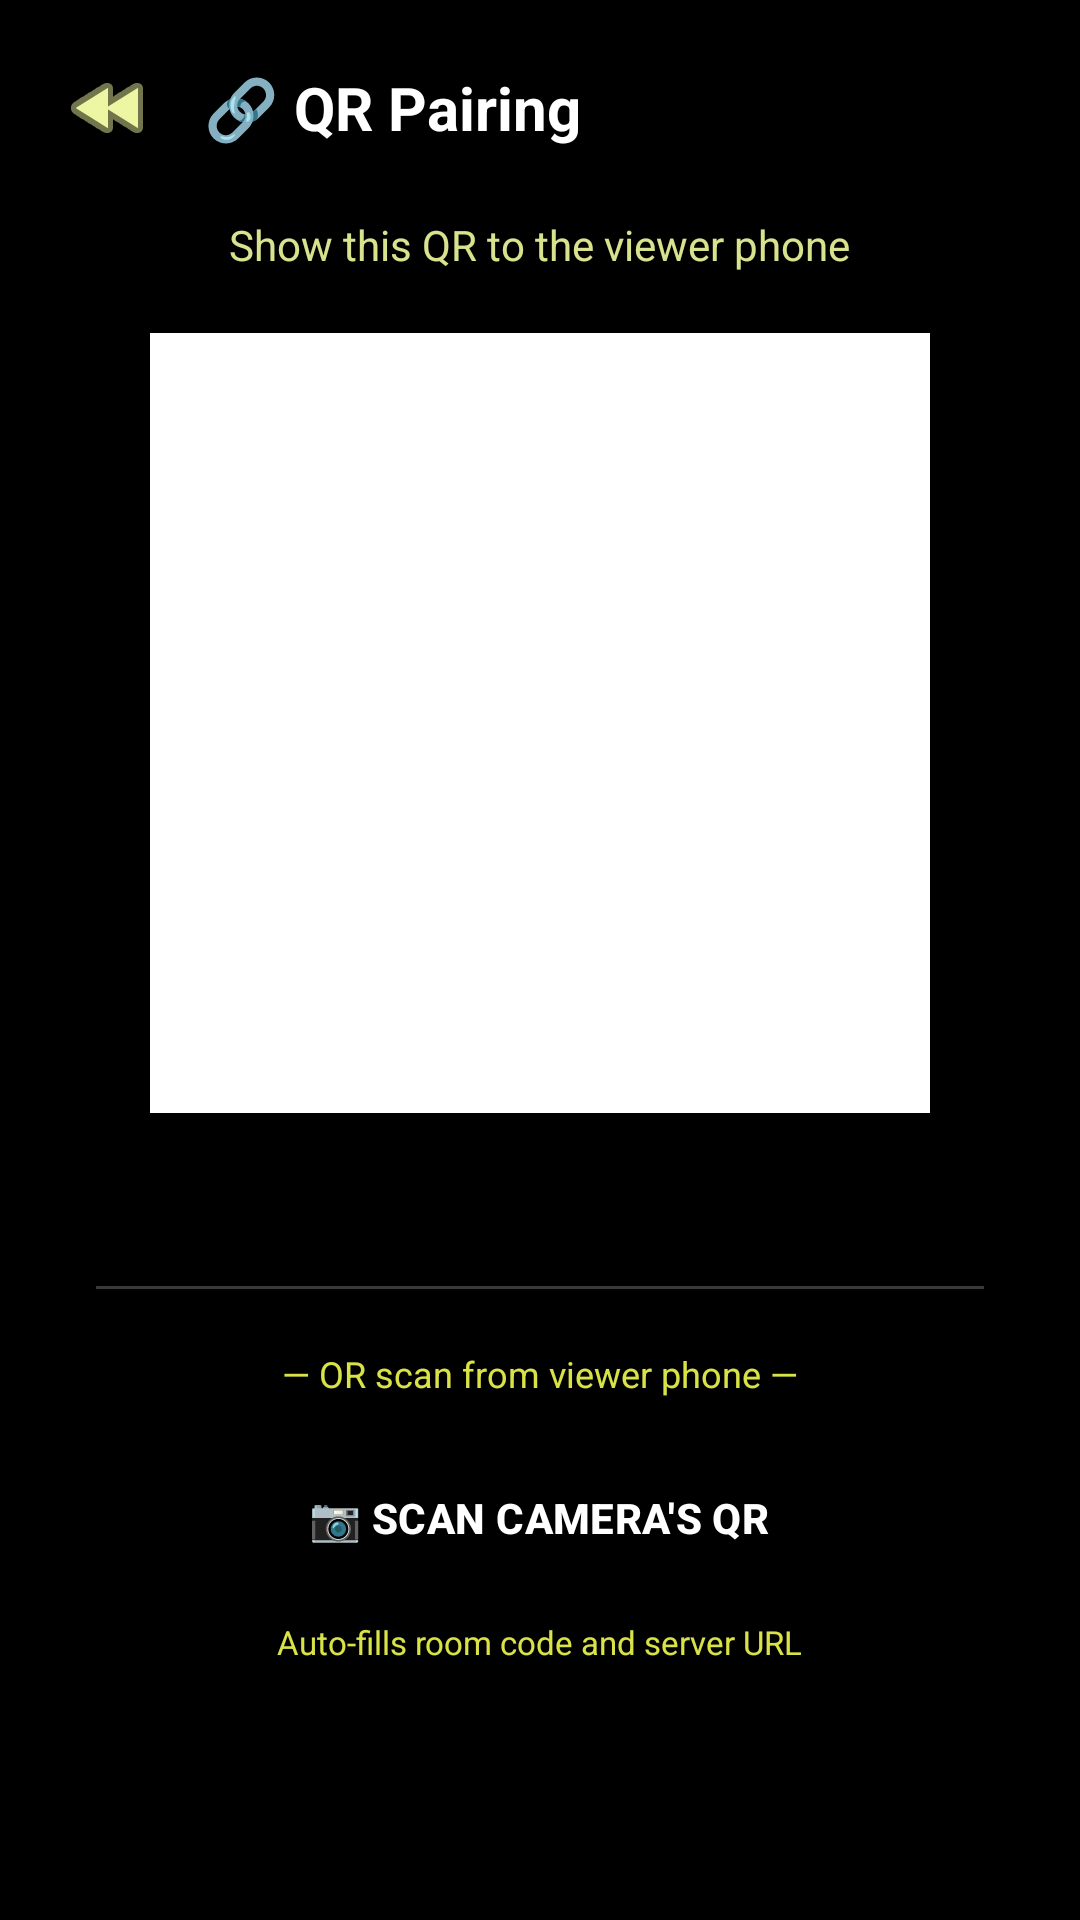

Here is an Android app screen rendered from its layout file. Give the layout XML and the strings, colors and styles it references.
<!-- AndroidManifest.xml: application theme Theme.SecureCam -->
<!-- res/layout/activity_qr.xml -->
<?xml version="1.0" encoding="utf-8"?>
<ScrollView xmlns:android="http://schemas.android.com/apk/res/android"
    android:layout_width="match_parent"
    android:layout_height="match_parent"
    android:background="@color/colorPrimary">

    <LinearLayout
        android:layout_width="match_parent"
        android:layout_height="wrap_content"
        android:orientation="vertical"
        android:gravity="center_horizontal"
        android:paddingBottom="32dp">

        <LinearLayout
            android:layout_width="match_parent"
            android:layout_height="wrap_content"
            android:orientation="horizontal"
            android:gravity="center_vertical"
            android:padding="16dp">
            <ImageButton
                android:id="@+id/btnBack"
                android:layout_width="40dp"
                android:layout_height="40dp"
                android:src="@android:drawable/ic_media_rew"
                android:tint="@color/colorTextSecondary"
                android:background="?attr/selectableItemBackgroundBorderless"
                android:contentDescription="Back" />
            <TextView
                android:layout_width="wrap_content"
                android:layout_height="wrap_content"
                android:layout_marginStart="12dp"
                android:text="🔗 QR Pairing"
                android:textColor="@color/colorTextPrimary"
                android:textSize="20sp"
                android:textStyle="bold" />
        </LinearLayout>

        <TextView
            android:layout_width="wrap_content"
            android:layout_height="wrap_content"
            android:text="Show this QR to the viewer phone"
            android:textColor="@color/colorTextSecondary"
            android:textSize="14sp" />

        <ImageView
            android:id="@+id/ivQRCode"
            android:layout_width="260dp"
            android:layout_height="260dp"
            android:layout_marginTop="20dp"
            android:background="#FFFFFF"
            android:padding="12dp"
            android:contentDescription="QR Code" />

        <TextView
            android:id="@+id/tvRoomInfo"
            android:layout_width="match_parent"
            android:layout_height="wrap_content"
            android:layout_marginTop="16dp"
            android:layout_marginStart="24dp"
            android:layout_marginEnd="24dp"
            android:textColor="@color/colorTextSecondary"
            android:textSize="13sp"
            android:gravity="center" />

        <View
            android:layout_width="match_parent"
            android:layout_height="1dp"
            android:background="@color/colorBorder"
            android:layout_marginTop="24dp"
            android:layout_marginStart="32dp"
            android:layout_marginEnd="32dp" />

        <TextView
            android:layout_width="wrap_content"
            android:layout_height="wrap_content"
            android:layout_marginTop="20dp"
            android:text="— OR scan from viewer phone —"
            android:textColor="@color/colorTextHint"
            android:textSize="12sp" />

        <Button
            android:id="@+id/btnScanQR"
            android:layout_width="wrap_content"
            android:layout_height="wrap_content"
            android:layout_marginTop="16dp"
            android:text="📷 Scan Camera's QR"
            style="@style/ButtonPrimary" />

        <TextView
            android:layout_width="wrap_content"
            android:layout_height="wrap_content"
            android:layout_marginTop="10dp"
            android:text="Auto-fills room code and server URL"
            android:textColor="@color/colorTextHint"
            android:textSize="11sp" />
    </LinearLayout>
</ScrollView>
<!-- resources referenced by this layout -->
<resources>
  <color name="colorBorder">#38383A</color>
  <color name="colorPrimary">#000000</color>
  <color name="colorTextHint">#EBEBF54D</color>
  <color name="colorTextPrimary">#FFFFFF</color>
  <color name="colorTextSecondary">#EBEBF599</color>
  <style name="ButtonPrimary" parent="Widget.MaterialComponents.Button">
          <item name="backgroundTint">@color/colorAccent</item>
          <item name="android:textColor">@color/white</item>
          <item name="android:textStyle">bold</item>
          <item name="android:letterSpacing">0.01</item>
          <item name="cornerRadius">12dp</item>
      </style>
  <style name="Theme.SecureCam" parent="Theme.MaterialComponents.DayNight.NoActionBar">
          <item name="colorPrimary">@color/colorPrimary</item>
          <item name="colorPrimaryDark">@color/colorPrimaryDark</item>
          <item name="colorAccent">@color/colorAccent</item>
          <item name="android:windowBackground">@color/colorPrimary</item>
          <item name="android:statusBarColor">@color/colorPrimary</item>
          <item name="android:navigationBarColor">@color/colorPrimary</item>
          <item name="android:textColorPrimary">@color/colorTextPrimary</item>
          <item name="android:textColorSecondary">@color/colorTextSecondary</item>
      </style>
  <color name="colorAccent">#0A84FF</color>
  <color name="white">#FFFFFF</color>
  <color name="colorPrimaryDark">#000000</color>
</resources>
